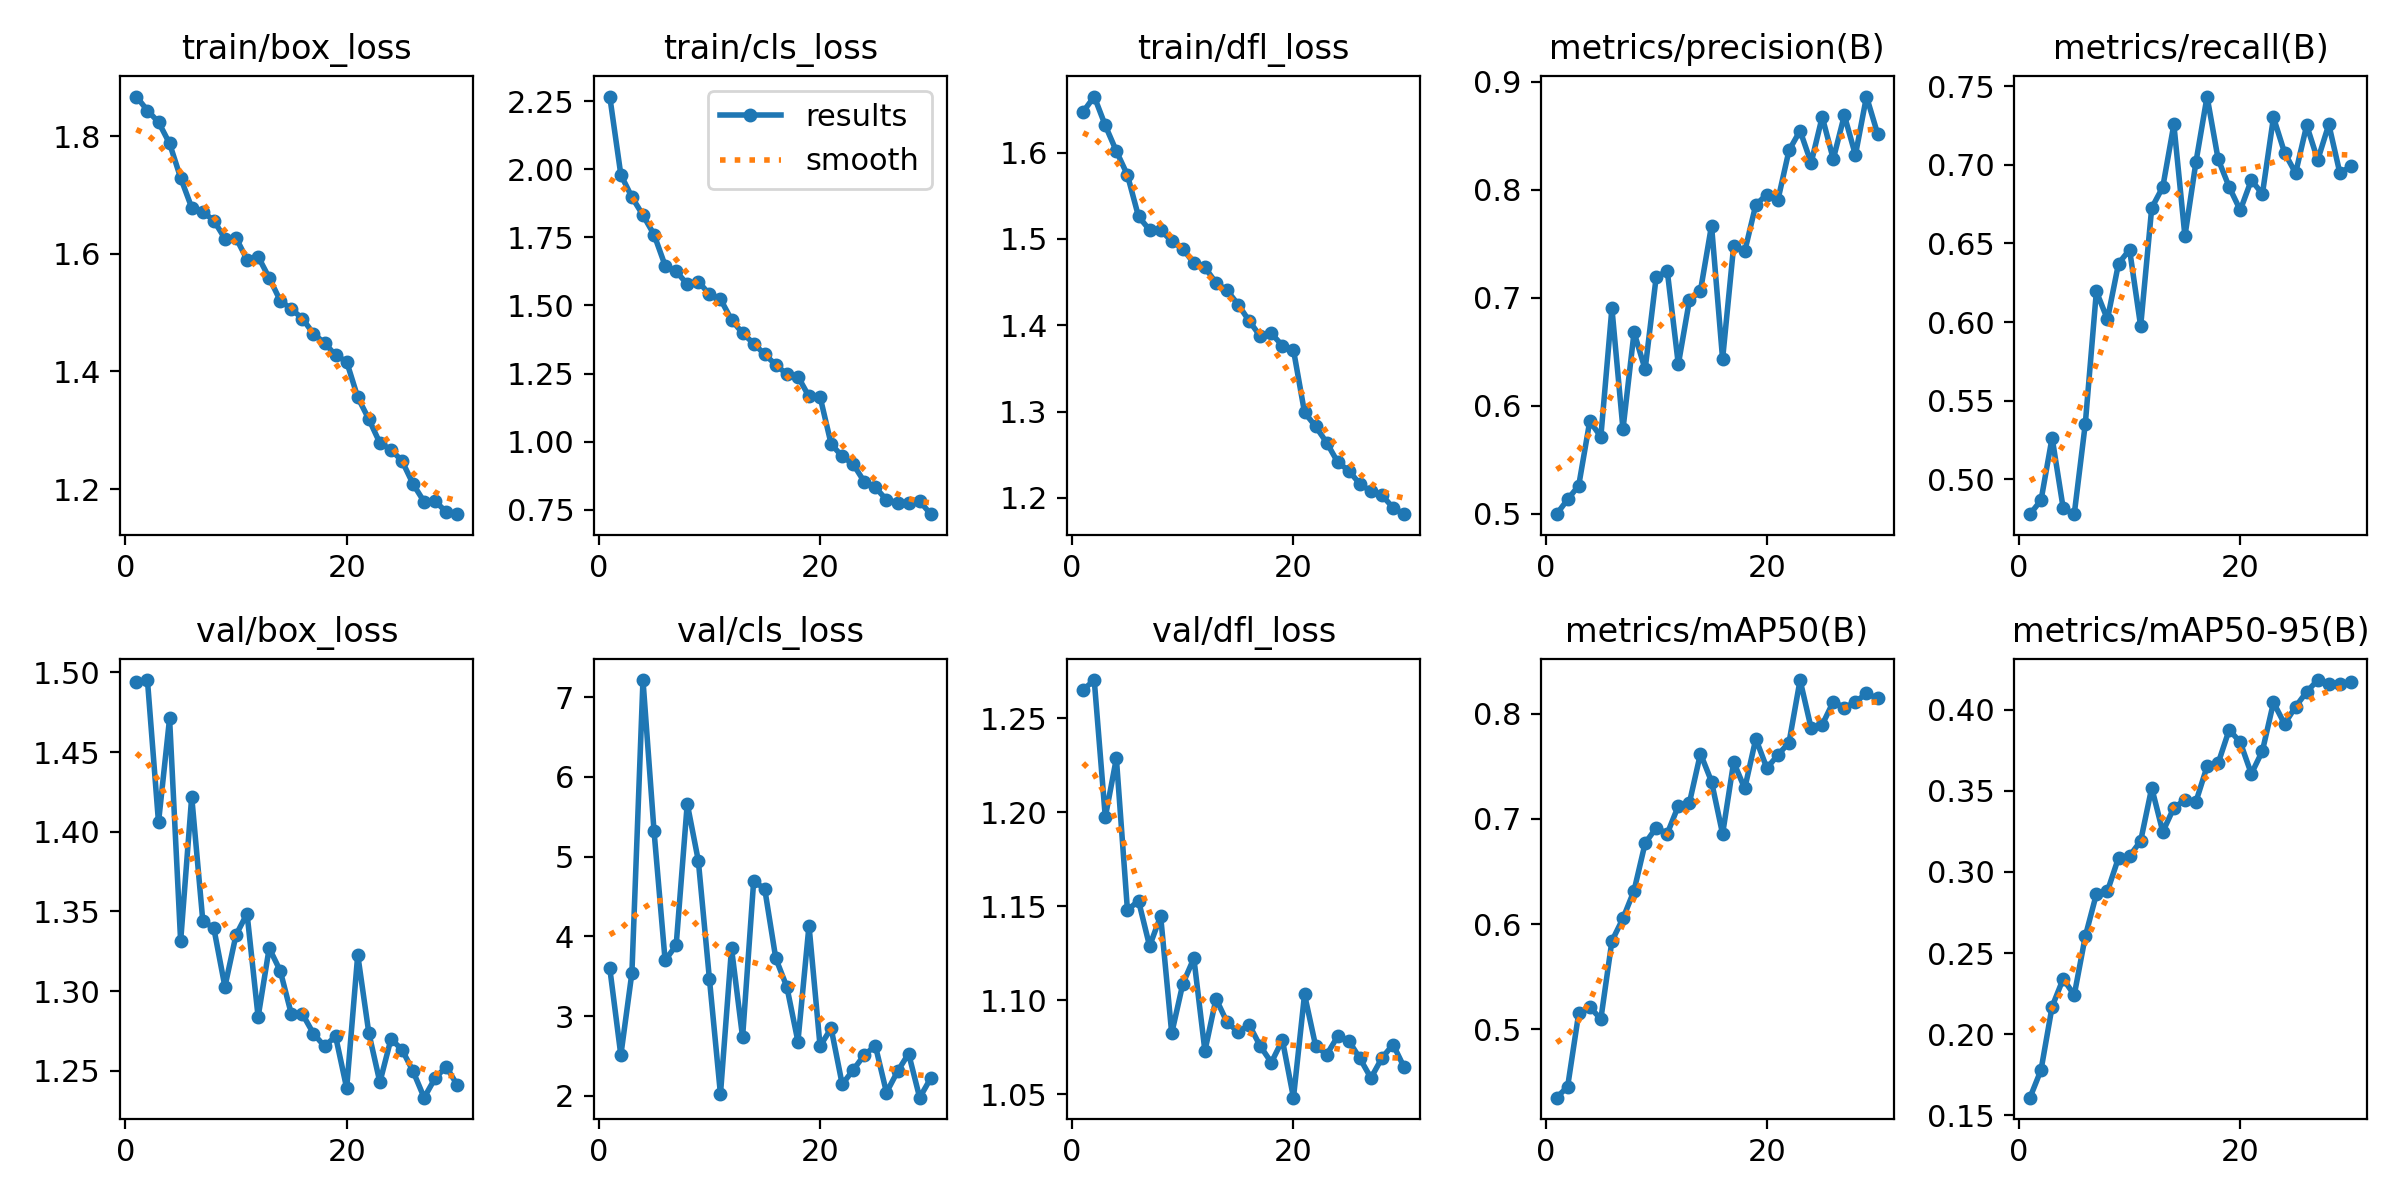

The file beside this chart, header and first rows:
epoch, time, train/box_loss, train/cls_loss, train/dfl_loss, metrics/precision(B), metrics/recall(B), metrics/mAP50(B), metrics/mAP50-95(B), val/box_loss, val/cls_loss, val/dfl_loss, lr/pg0, lr/pg1, lr/pg2
1, 284.7, 1.868, 2.268, 1.647, 0.4997, 0.4779, 0.435, 0.1609, 1.494, 3.602, 1.265, 0.0003326, 0.0003326, 0.06707
2, 540.5, 1.844, 1.98, 1.665, 0.5133, 0.4867, 0.4455, 0.178, 1.495, 2.51, 1.27, 0.0006641, 0.0006641, 0.03407
3, 833.1, 1.825, 1.898, 1.632, 0.5261, 0.5265, 0.5153, 0.217, 1.406, 3.542, 1.197, 0.0009885, 0.0009885, 0.001061
4, 1126, 1.788, 1.832, 1.602, 0.5857, 0.4818, 0.5212, 0.2341, 1.471, 7.216, 1.229, 0.0009758, 0.0009758, 0.0009758
5, 1419, 1.73, 1.761, 1.574, 0.5713, 0.4779, 0.5098, 0.2241, 1.331, 5.319, 1.148, 0.0009572, 0.0009572, 0.0009572
6, 1693, 1.679, 1.647, 1.526, 0.6903, 0.5354, 0.5839, 0.2603, 1.422, 3.699, 1.153, 0.0009337, 0.0009337, 0.0009337
7, 1958, 1.672, 1.625, 1.51, 0.5783, 0.6195, 0.6055, 0.2863, 1.344, 3.89, 1.129, 0.0009055, 0.0009055, 0.0009055
8, 2220, 1.657, 1.578, 1.51, 0.668, 0.6018, 0.6318, 0.2881, 1.339, 5.665, 1.145, 0.0008729, 0.0008729, 0.0008729
9, 2481, 1.626, 1.588, 1.498, 0.6337, 0.6372, 0.6768, 0.3086, 1.303, 4.95, 1.083, 0.0008362, 0.0008362, 0.0008362
10, 2744, 1.627, 1.541, 1.489, 0.7191, 0.646, 0.6917, 0.3098, 1.335, 3.471, 1.109, 0.000796, 0.000796, 0.000796
11, 3007, 1.59, 1.523, 1.472, 0.7248, 0.5974, 0.686, 0.319, 1.349, 2.021, 1.122, 0.0007525, 0.0007525, 0.0007525
12, 3271, 1.596, 1.447, 1.467, 0.6383, 0.6726, 0.7124, 0.3518, 1.284, 3.849, 1.073, 0.0007063, 0.0007063, 0.0007063
13, 3533, 1.559, 1.398, 1.449, 0.6974, 0.6858, 0.7152, 0.3246, 1.327, 2.735, 1.101, 0.000658, 0.000658, 0.000658
14, 3799, 1.521, 1.36, 1.44, 0.7064, 0.7257, 0.7621, 0.3395, 1.313, 4.693, 1.088, 0.0006079, 0.0006079, 0.0006079
15, 4061, 1.506, 1.32, 1.424, 0.7668, 0.6546, 0.7356, 0.3442, 1.286, 4.596, 1.083, 0.0005567, 0.0005567, 0.0005567
16, 4323, 1.49, 1.282, 1.405, 0.6432, 0.7019, 0.6857, 0.3433, 1.286, 3.724, 1.087, 0.000505, 0.000505, 0.000505
17, 4587, 1.464, 1.247, 1.387, 0.7479, 0.7434, 0.754, 0.365, 1.273, 3.366, 1.076, 0.0004533, 0.0004533, 0.0004533
18, 4848, 1.449, 1.239, 1.391, 0.7428, 0.7035, 0.729, 0.3669, 1.265, 2.682, 1.067, 0.0004021, 0.0004021, 0.0004021
19, 5110, 1.428, 1.166, 1.376, 0.786, 0.6858, 0.7762, 0.3876, 1.272, 4.136, 1.079, 0.000352, 0.000352, 0.000352
20, 5373, 1.417, 1.164, 1.371, 0.7954, 0.6711, 0.7483, 0.3798, 1.239, 2.624, 1.048, 0.0003037, 0.0003037, 0.0003037
21, 5630, 1.356, 0.9909, 1.299, 0.7905, 0.6903, 0.7608, 0.3604, 1.323, 2.847, 1.103, 0.0002575, 0.0002575, 0.0002575
22, 5859, 1.319, 0.9453, 1.283, 0.8362, 0.6814, 0.7726, 0.3745, 1.274, 2.145, 1.076, 0.000214, 0.000214, 0.000214
23, 6100, 1.278, 0.9167, 1.264, 0.8545, 0.7301, 0.832, 0.4044, 1.243, 2.326, 1.071, 0.0001738, 0.0001738, 0.0001738
24, 6344, 1.267, 0.8516, 1.241, 0.8247, 0.7077, 0.7862, 0.3911, 1.27, 2.514, 1.081, 0.0001371, 0.0001371, 0.0001371
25, 6585, 1.248, 0.8314, 1.232, 0.8673, 0.6947, 0.7894, 0.4018, 1.263, 2.627, 1.079, 0.0001045, 0.0001045, 0.0001045
26, 6823, 1.208, 0.7859, 1.216, 0.8282, 0.7251, 0.8114, 0.4109, 1.25, 2.042, 1.069, 7.63174e-05, 7.63174e-05, 7.63174e-05
27, 7064, 1.178, 0.7759, 1.208, 0.8688, 0.7031, 0.8057, 0.4182, 1.233, 2.307, 1.059, 5.2795e-05, 5.2795e-05, 5.2795e-05
28, 7301, 1.179, 0.774, 1.203, 0.832, 0.7257, 0.8112, 0.4158, 1.246, 2.53, 1.069, 3.4227e-05, 3.4227e-05, 3.4227e-05
29, 7541, 1.161, 0.781, 1.189, 0.8861, 0.6947, 0.8194, 0.4158, 1.253, 1.977, 1.077, 2.08169e-05, 2.08169e-05, 2.08169e-05
30, 7764, 1.157, 0.7331, 1.181, 0.8519, 0.6991, 0.8145, 0.4169, 1.241, 2.222, 1.064, 1.27117e-05, 1.27117e-05, 1.27117e-05
